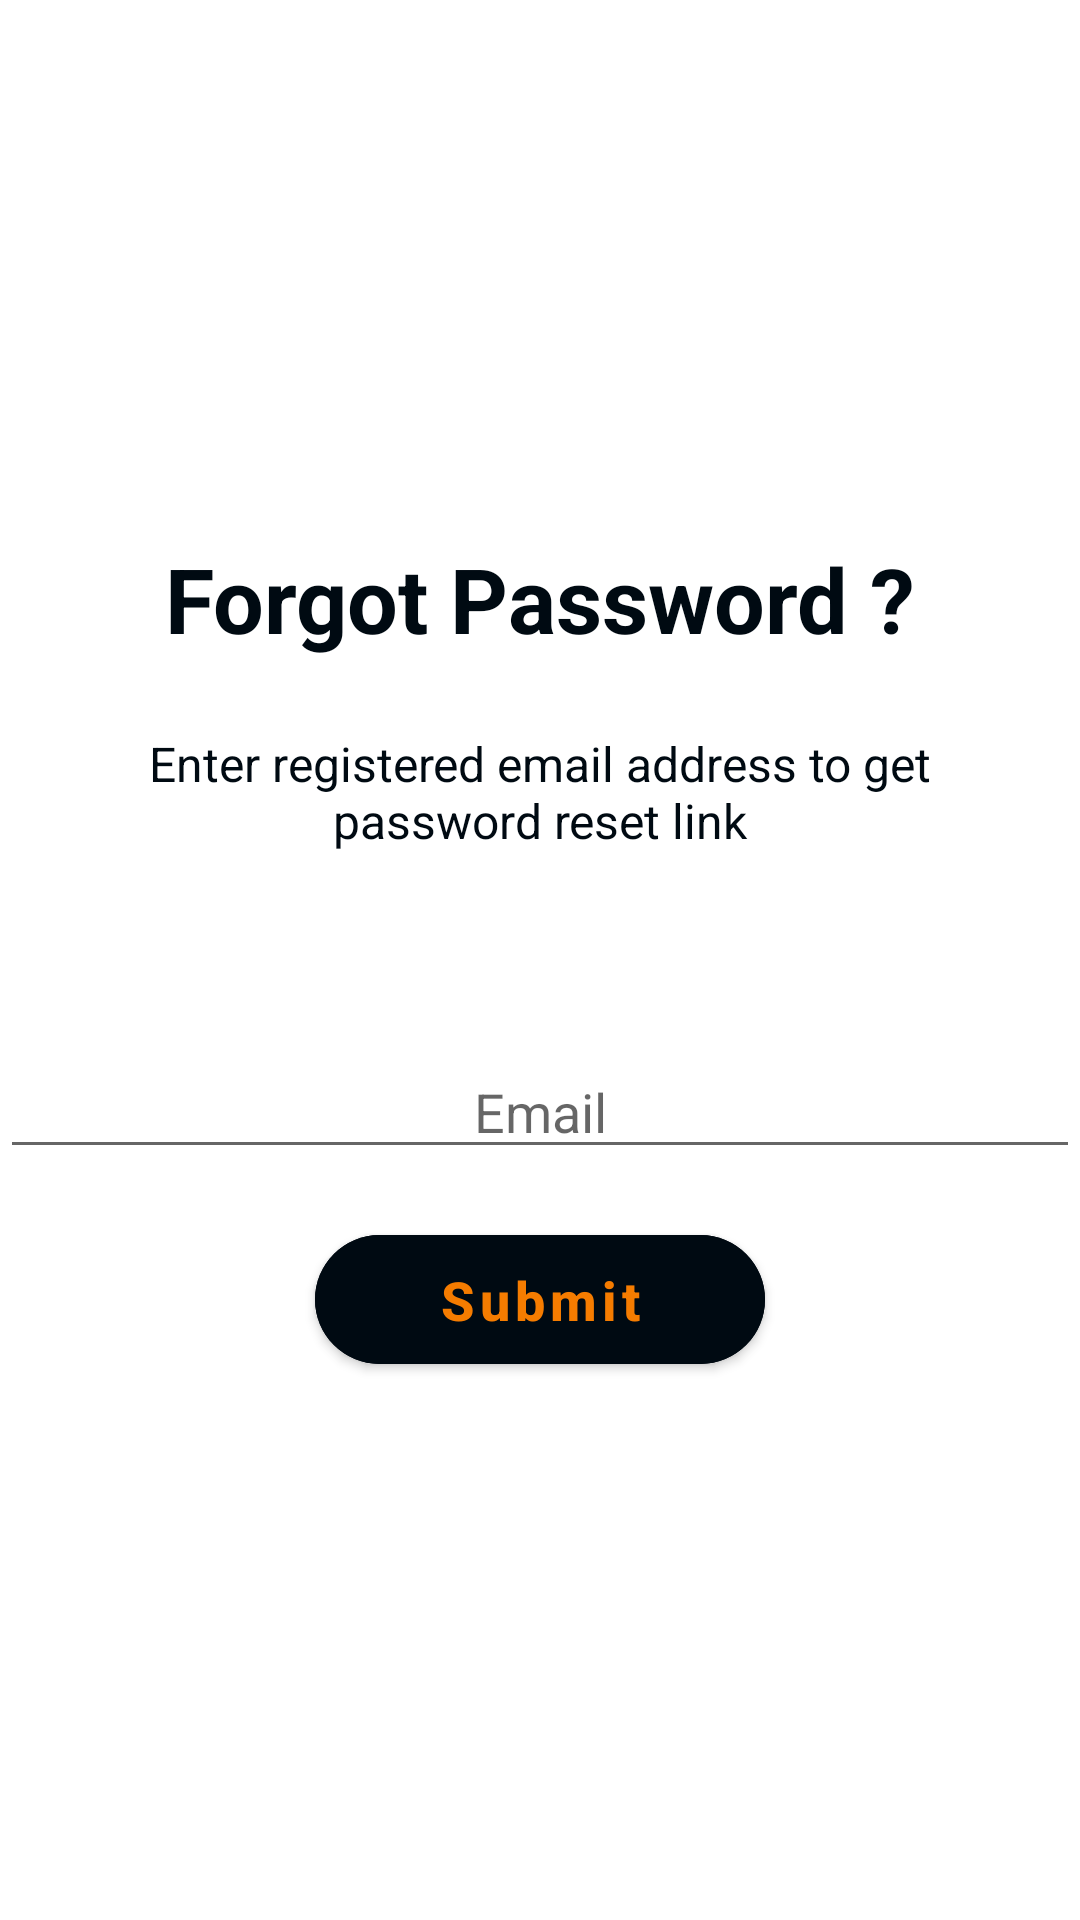

Reconstruct the res/layout file that produces this screen, plus the resources it refers to.
<!-- AndroidManifest.xml: application theme Theme.GarageSale -->
<!-- res/layout/activity_forget_password.xml -->
<?xml version="1.0" encoding="utf-8"?>
<LinearLayout xmlns:android="http://schemas.android.com/apk/res/android"
    xmlns:tools="http://schemas.android.com/tools"
    android:layout_width="match_parent"
    android:layout_height="match_parent"
    xmlns:app="http://schemas.android.com/apk/res-auto"
    tools:context=".LoginActivity"
    android:gravity="center"
    android:orientation="vertical"
    android:layout_marginHorizontal="32dp">

    <TextView
        android:id="@+id/tv_logo_nam"
        android:layout_height="wrap_content"
        android:layout_width="wrap_content"
        android:text="Forgot Password ?"
        android:textSize="30sp"
        android:textColor="@color/black"
        android:textStyle="bold"
        android:layout_gravity="center"/>

    <TextView
        android:id="@+id/tv_logo_desc"
        android:layout_height="wrap_content"
        android:layout_width="wrap_content"
        android:text="Enter registered email address to get password reset link"
        android:textSize="16sp"
        android:textColor="@color/black"
        android:layout_gravity="center"
        android:gravity="center"
        android:layout_marginTop="24dp"
        android:layout_marginHorizontal="16dp"/>

    <EditText
        android:id="@+id/et_email"
        android:layout_width="match_parent"
        android:layout_height="wrap_content"
        android:hint="Email"
        android:gravity="center"
        android:inputType="textEmailAddress"
        android:layout_marginTop="64dp"/>

    <com.google.android.material.button.MaterialButton
        android:id="@+id/btn_submit"
        android:layout_width="150dp"
        android:layout_height="55dp"
        android:text="Submit"
        android:textSize="18sp"
        android:textStyle="bold"
        android:textAllCaps="false"
        app:cornerRadius="32dp"
        android:textColor="@color/primaryColor"
        android:backgroundTint="@color/black"
        android:layout_marginTop="16dp"/>

</LinearLayout>
<!-- resources referenced by this layout -->
<resources>
  <color name="black">#FF000A12</color>
  <color name="primaryColor">#f57c00</color>
  <style name="Theme.GarageSale" parent="Theme.MaterialComponents.Light.DarkActionBar">
          
          <item name="colorPrimary">@color/primaryColor</item>
          <item name="colorPrimaryVariant">@color/primaryLightColor</item>
          <item name="colorOnPrimary">@color/white</item>
          
          <item name="colorSecondary">@color/secondaryColor</item>
          <item name="colorSecondaryVariant">@color/secondaryLightColor</item>
          <item name="colorOnSecondary">@color/black</item>
          
          <item name="android:statusBarColor" tools:targetApi="l">?attr/colorPrimaryVariant</item>
          <item name="actionBarTheme">@style/AppBaseTheme.Toolbar</item>
          
      </style>
  <color name="primaryLightColor">#f57c00</color>
  <color name="white">#FFFFFFFF</color>
  <color name="secondaryColor">#37474f</color>
  <color name="secondaryLightColor">#62727b</color>
  <style name="AppBaseTheme.Toolbar" parent="Widget.AppCompat.ActionBar.Solid">
          <item name="android:textColorPrimary">@color/black</item>
          <item name="colorControlNormal">@color/black</item>
      </style>
</resources>
